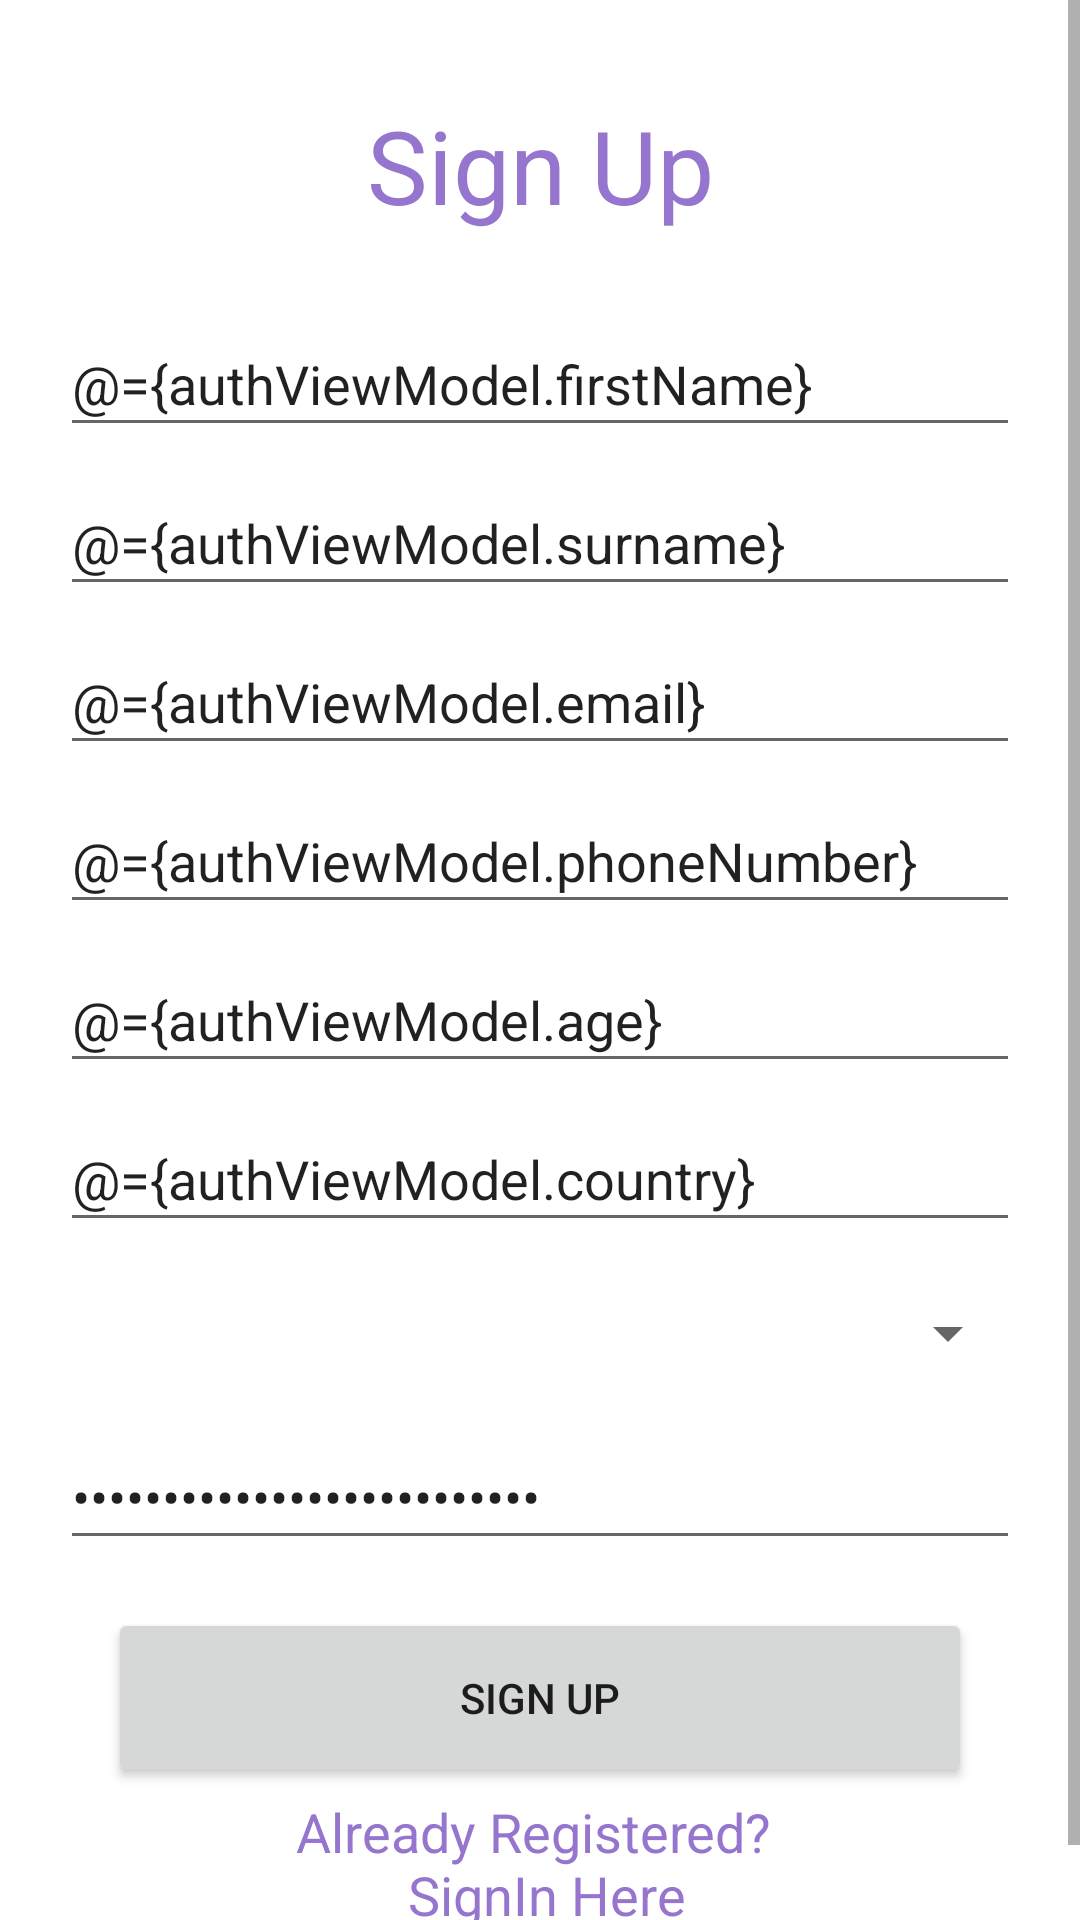

Reconstruct the res/layout file that produces this screen, plus the resources it refers to.
<!-- AndroidManifest.xml: application theme AppTheme.NoActionBar -->
<!-- res/layout/sign_up_activity.xml -->
<?xml version="1.0" encoding="utf-8"?>
<layout xmlns:android="http://schemas.android.com/apk/res/android"
    xmlns:app="http://schemas.android.com/apk/res-auto"
    xmlns:tools="http://schemas.android.com/tools"
    tools:context=".ui.auth.SignUpActivity">

    <data>
        <variable
            name="authViewModel"
            type="com.cruxrepublic.moneymanager.ui.auth.AuthViewModel" />
    </data>
    <androidx.constraintlayout.widget.ConstraintLayout
        android:layout_width="match_parent"
        android:layout_height="match_parent">

        <ProgressBar
            android:id="@+id/progressBarIn"
            style="?android:attr/progressBarStyle"
            android:layout_width="match_parent"
            android:layout_height="wrap_content"
            android:layout_centerInParent="true"
            android:visibility="gone"
            app:layout_constraintBottom_toBottomOf="parent"
            app:layout_constraintTop_toTopOf="parent"
            app:layout_constraintRight_toRightOf="parent"
            app:layout_constraintLeft_toLeftOf="parent"
            />


        <ScrollView
            android:layout_width="match_parent"
            android:layout_height="match_parent"
            app:layout_constraintBottom_toBottomOf="parent"
            app:layout_constraintTop_toTopOf="parent"
            app:layout_constraintRight_toRightOf="parent"
            app:layout_constraintLeft_toLeftOf="parent">
            <LinearLayout
                android:layout_width="match_parent"
                android:layout_height="wrap_content"
                android:orientation="vertical"
                android:padding="20dp">

                <TextView
                    android:id="@+id/signupText"
                    android:layout_width="match_parent"
                    android:layout_height="50dp"
                    android:layout_marginStart="8dp"
                    android:layout_marginTop="10dp"
                    android:layout_marginEnd="8dp"
                    android:gravity="center"
                    android:text="@string/sign_up"
                    android:textAppearance="@style/TextAppearance.AppCompat.Display1"
                    android:textColor="@color/colorPrimary" />

                <EditText
                    android:id="@+id/firstNameEdit"
                    android:layout_width="match_parent"
                    android:layout_height="@dimen/view_height"
                    android:layout_marginTop="24dp"
                    android:ems="10"
                    android:hint="First Name"
                    android:inputType="textPersonName"
                    android:text="@={authViewModel.firstName}" />
                

                <EditText
                    android:id="@+id/surnameEdit"
                    android:layout_width="match_parent"
                    android:layout_height="@dimen/view_height"
                    android:layout_marginTop="8dp"
                    android:ems="10"
                    android:hint="Surname"
                    android:inputType="textPersonName"
                    android:text="@={authViewModel.surname}" />


                <EditText
                    android:id="@+id/emailEdit"
                    android:layout_width="match_parent"
                    android:layout_height="@dimen/view_height"
                    android:layout_marginTop="8dp"
                    android:ems="10"
                    android:hint="@string/e_mail_text"
                    android:inputType="textEmailAddress"
                    android:text="@={authViewModel.email}" />

                <EditText
                    android:id="@+id/phoneEdit"
                    android:layout_width="match_parent"
                    android:layout_height="@dimen/view_height"
                    android:layout_marginTop="8dp"
                    android:ems="10"
                    android:hint="@string/phone_number"
                    android:inputType="number"
                    android:text="@={authViewModel.phoneNumber}" />
                <EditText
                    android:id="@+id/ageEdit"
                    android:layout_width="match_parent"
                    android:layout_height="@dimen/view_height"
                    android:layout_marginTop="8dp"
                    android:ems="10"
                    android:hint="Age"
                    android:inputType="number"
                    android:text="@={authViewModel.age}" />
                <EditText
                    android:id="@+id/countryEdit"
                    android:layout_width="match_parent"
                    android:layout_height="@dimen/view_height"
                    android:layout_marginTop="8dp"
                    android:ems="10"
                    android:hint="Country"
                    android:inputType="textPersonName"
                    android:text="@={authViewModel.country}" />
                <Spinner
                    android:id="@+id/genderSpinner"
                    android:layout_width="match_parent"
                    android:layout_height="@dimen/view_height"
                    android:layout_marginTop="8dp"
                    android:prompt="@string/sign_up" />
                <EditText
                    android:id="@+id/passwordEdit"
                    android:layout_width="match_parent"
                    android:layout_height="@dimen/view_height"
                    android:layout_marginTop="8dp"
                    android:ems="10"
                    android:hint="Enter Password (Min. of 6 characters)"
                    android:inputType="textPassword"
                    android:text="@={authViewModel.password}" />

                <Button
                    android:id="@+id/signUpButton"
                    android:layout_width="match_parent"
                    android:layout_height="@dimen/button_height"
                    android:layout_marginStart="16dp"
                    android:layout_marginTop="16dp"
                    android:layout_marginEnd="16dp"
                    android:onClick="@{authViewModel::onSignUpButtonClick}"
                    android:text="@string/sign_up" />
                <TextView
                    android:layout_width="match_parent"
                    android:layout_height="50dp"
                    android:gravity="center"
                    android:text="@string/registered_sign_in_here"
                    android:textAppearance="@style/TextAppearance.AppCompat.Medium"
                    android:onClick="@{authViewModel::onSignInTextClicked}"
                    android:textColor="@color/colorPrimary"
                    />

            </LinearLayout>
        </ScrollView>
    </androidx.constraintlayout.widget.ConstraintLayout>

</layout>
<!-- resources referenced by this layout -->
<resources>
  <color name="colorPrimary">#9575cd</color>
  <dimen name="button_height">60dp</dimen>
  <dimen name="view_height">45dp</dimen>
  <string name="e_mail_text">E-mail</string>
  <string name="phone_number">Phone Number</string>
  <string name="registered_sign_in_here">Already Registered? \n SignIn Here</string>
  <string name="sign_up">Sign Up</string>
  <style name="AppTheme.NoActionBar">
          <item name="windowActionBar">false</item>
          <item name="windowNoTitle">true</item>
      </style>
</resources>
